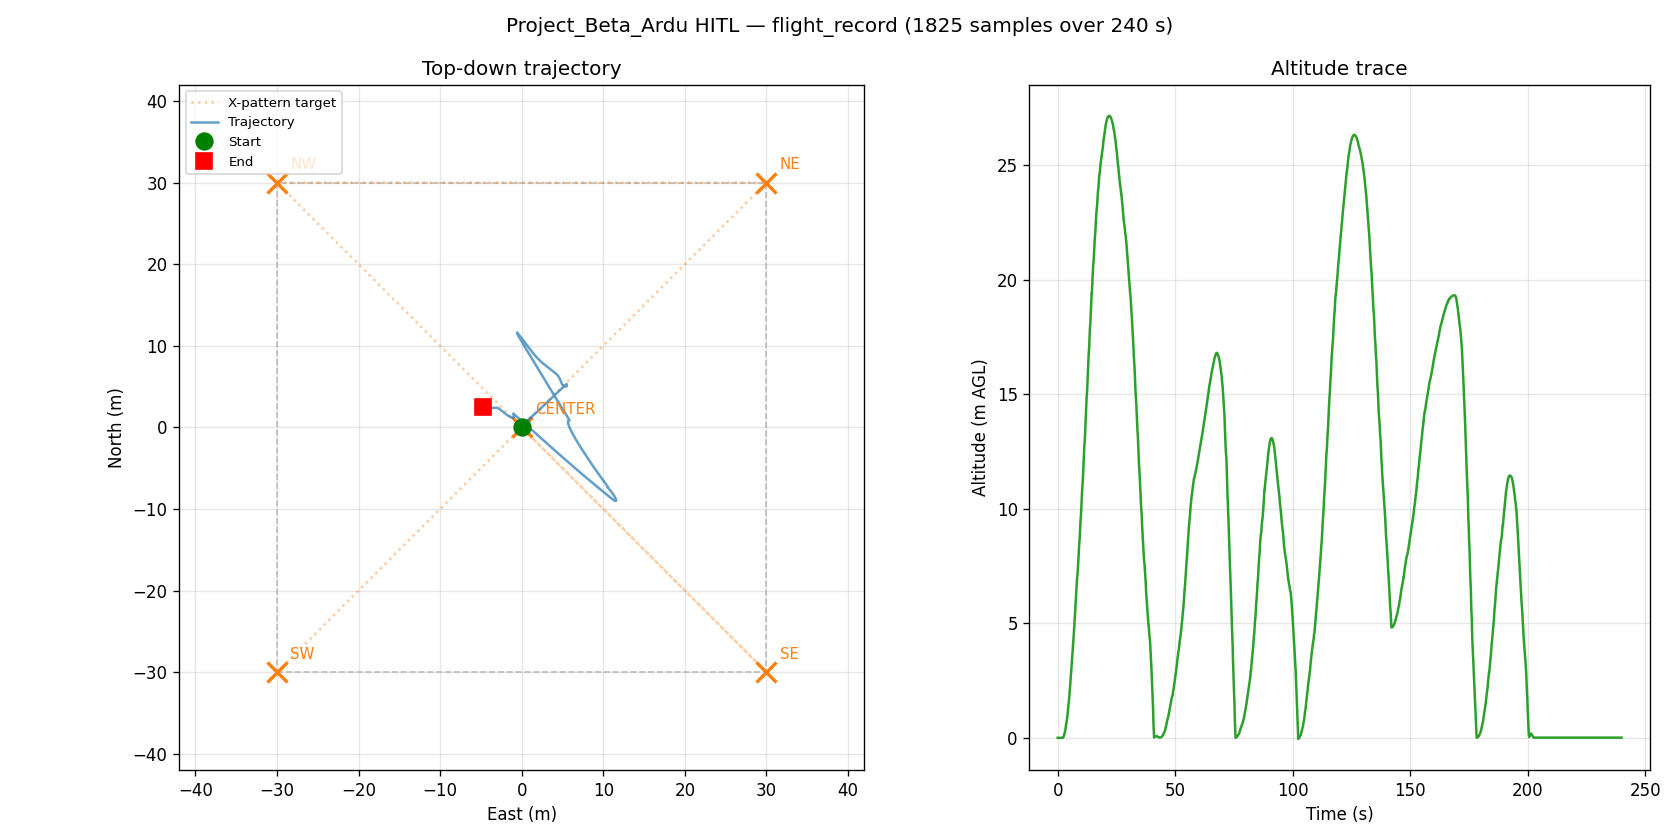

Source data for this figure (header and first rows):
t_s, n_m, e_m, alt_m, yaw_deg
0.001709, -0.001, -0.002, -0.248, 0.12
0.1053, -0.001, -0.002, -0.248, 0.12
0.2079, -0.001, -0.002, -0.248, 0.12
0.3109, -0.001, -0.002, -0.248, 0.12
0.4136, -0.001, -0.002, -0.248, 0.12
0.5169, -0.001, -0.002, -0.248, 0.12
0.6211, -0.001, -0.002, -0.248, 0.12
0.7237, -0.001, -0.002, -0.248, 0.12
0.9246, -0.001, -0.002, -0.248, 0.12
1.028, -0.001, -0.002, -0.248, 0.12
1.13, -0.001, -0.002, -0.248, 0.12
1.233, -0.001, -0.002, -0.248, 0.12
1.337, -0.001, -0.002, -0.248, 0.12
1.44, -0.001, -0.002, -0.248, 0.12
1.642, -0.001, -0.002, -0.248, 0.12
1.743, -0.001, -0.002, -0.248, 0.12
1.844, -0.001, -0.002, -0.248, 0.12
1.946, -0.001, -0.002, -0.248, 0.12
2.049, -0.001, -0.002, -0.248, 0.12
2.25, -0.001, -0.003, -0.241, 0.09
2.352, -0.001, -0.006, -0.228, 0.08
2.453, -0.001, -0.01, -0.209, 0.05
2.554, -0.001, -0.014, -0.186, 0.04
2.655, -0.0, -0.018, -0.158, 0.09
2.755, -0.0, -0.023, -0.125, 0.17
2.874, 0.0, -0.029, -0.074, 0.21
2.991, 0.0, -0.033, -0.03, 0.21
3.108, 0.0, -0.037, 0.019, 0.18
3.216, 0.0, -0.041, 0.073, 0.16
3.323, 0.001, -0.047, 0.153, 0.14
3.439, 0.001, -0.052, 0.218, 0.17
3.545, 0.001, -0.057, 0.288, 0.17
3.664, 0.001, -0.061, 0.363, 0.14
3.78, 0.001, -0.066, 0.443, 0.12
3.899, 0.001, -0.07, 0.527, 0.15
4.015, 0.001, -0.075, 0.616, 0.17
4.132, 0.001, -0.079, 0.709, 0.16
4.24, 0.001, -0.084, 0.808, 0.13
4.342, 0.001, -0.09, 0.946, 0.12
4.458, 0.001, -0.094, 1.054, 0.13
4.565, 0.001, -0.098, 1.168, 0.15
4.766, 0.001, -0.103, 1.325, 0.14
4.868, 0.001, -0.107, 1.449, 0.13
4.969, 0.001, -0.111, 1.577, 0.09
5.071, 0.001, -0.115, 1.709, 0.09
5.172, 0.001, -0.119, 1.845, 0.12
5.273, 0.001, -0.123, 1.985, 0.12
5.389, 0.001, -0.127, 2.13, 0.1
5.493, 0.001, -0.13, 2.279, 0.11
5.611, 0.001, -0.134, 2.431, 0.16
5.727, 0.001, -0.137, 2.588, 0.21
5.844, 0.001, -0.141, 2.748, 0.21
5.963, 0.0, -0.144, 2.912, 0.2
6.079, 0.0, -0.148, 3.08, 0.21
6.187, 0.0, -0.151, 3.252, 0.22
6.291, -0.0, -0.154, 3.427, 0.19
6.392, -0.0, -0.158, 3.606, 0.15
6.593, -0.001, -0.161, 3.788, 0.17
6.703, -0.001, -0.164, 3.973, 0.21
6.806, -0.001, -0.167, 4.161, 0.22
... 1,765 more rows
